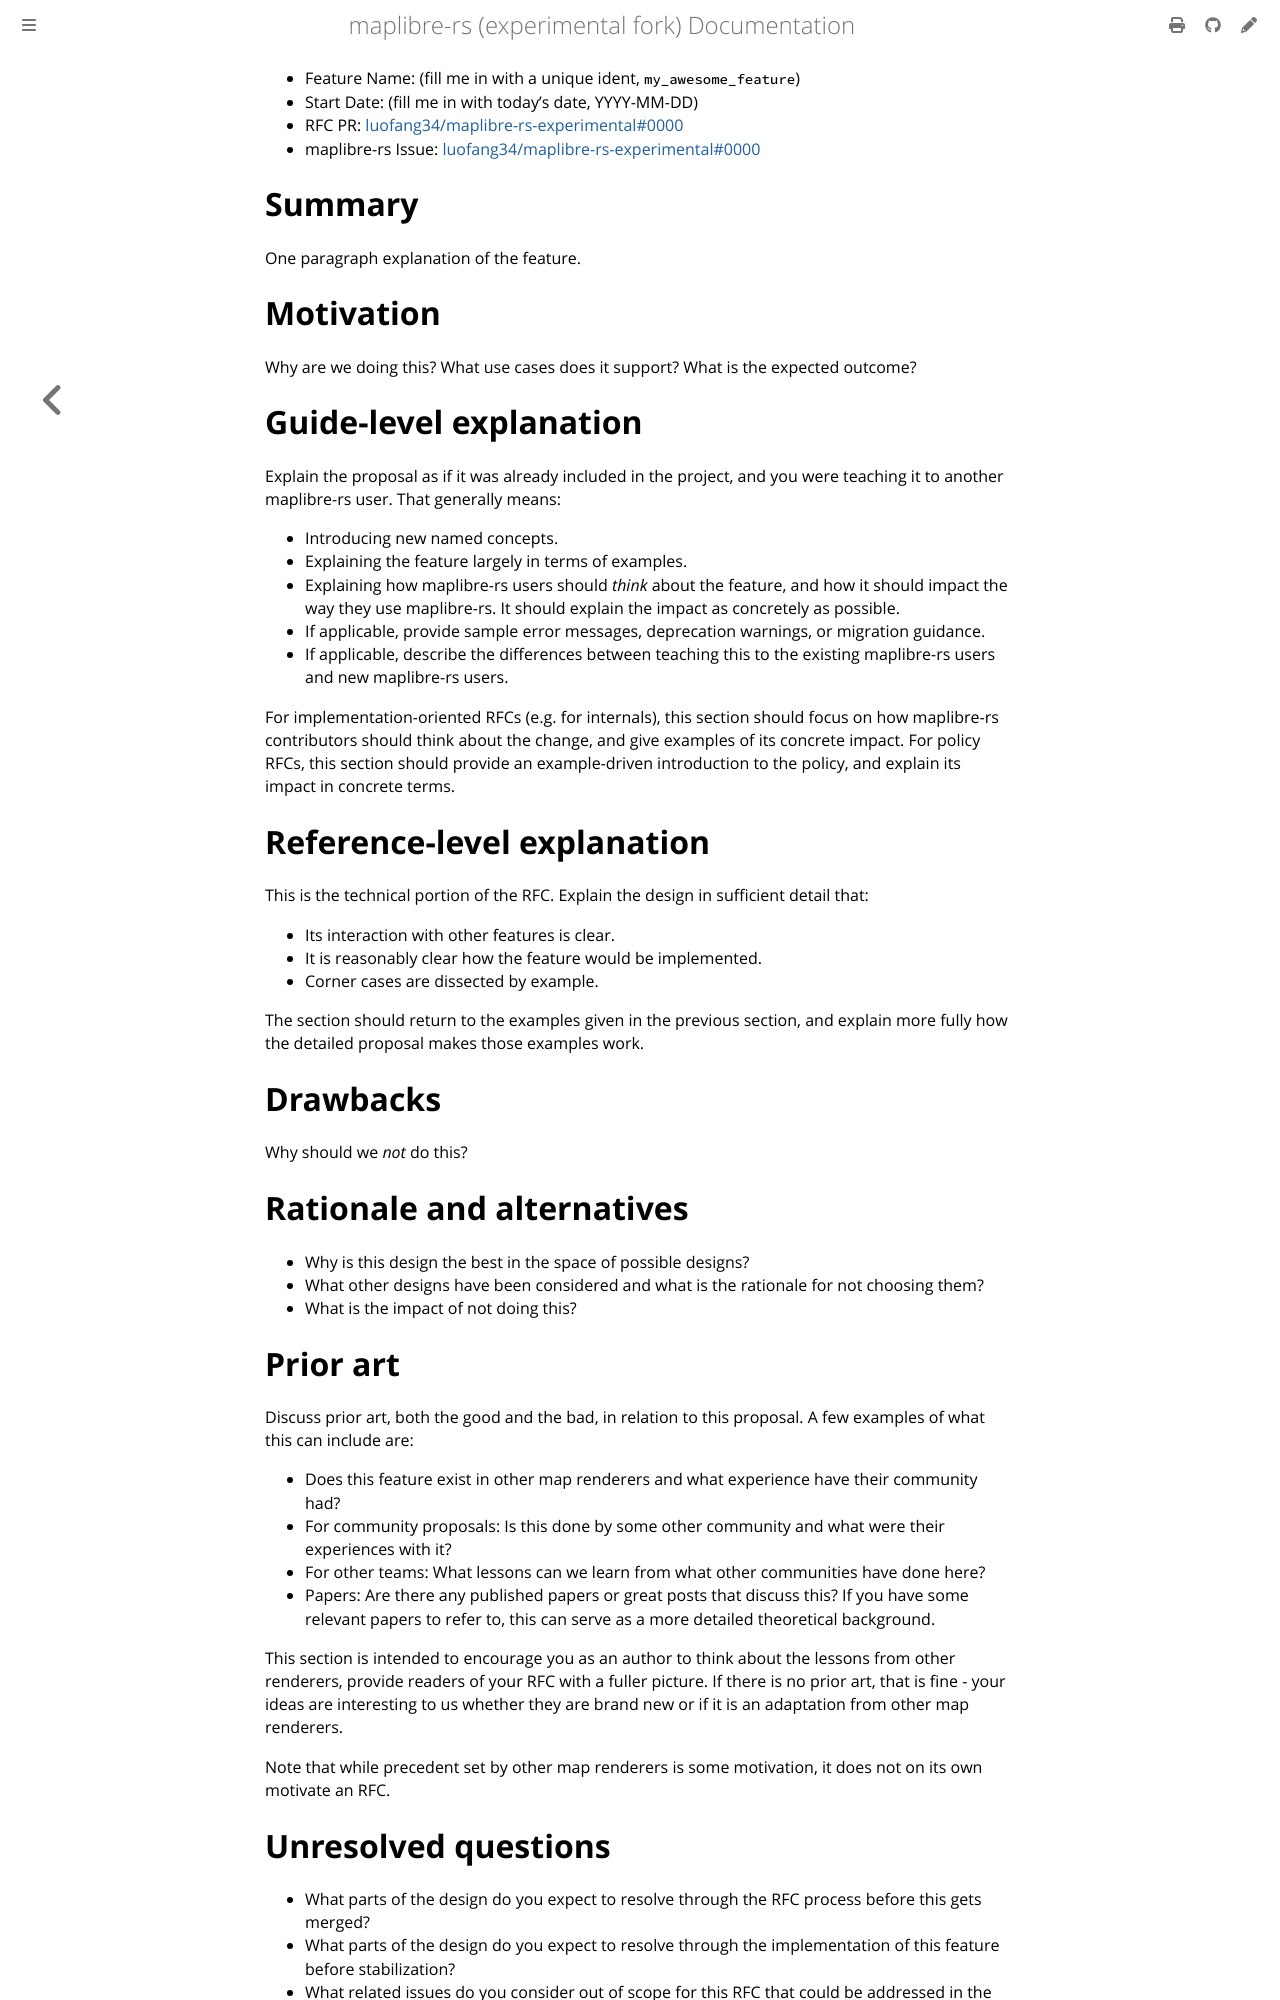

repository: luofang34/maplibre-rs-experimental · page: docs/rfc/0000-template.html · generator: mdbook

- Feature Name: (fill me in with a unique ident, `my_awesome_feature`)
- Start Date: (fill me in with today's date, YYYY-MM-DD)
- RFC PR: [luofang34/maplibre-rs-experimental#0000](https://github.com/luofang34/maplibre-rs-experimental/pull/0000)
- maplibre-rs Issue: [luofang34/maplibre-rs-experimental#0000](https://github.com/luofang34/maplibre-rs-experimental/issues/0000)

# Summary

[summary]: #summary

One paragraph explanation of the feature.

# Motivation

[motivation]: #motivation

Why are we doing this? What use cases does it support? What is the expected outcome?

# Guide-level explanation

[guide-level-explanation]: #guide-level-explanation

Explain the proposal as if it was already included in the project, and you were teaching it to another maplibre-rs user.
That generally means:

- Introducing new named concepts.
- Explaining the feature largely in terms of examples.
- Explaining how maplibre-rs users should *think* about the feature, and how it should impact the way they use
  maplibre-rs. It should explain the impact as concretely as possible.
- If applicable, provide sample error messages, deprecation warnings, or migration guidance.
- If applicable, describe the differences between teaching this to the existing maplibre-rs users and new maplibre-rs users.

For implementation-oriented RFCs (e.g. for internals), this section should focus on how maplibre-rs contributors should
think about the change, and give examples of its concrete impact. For policy RFCs, this section should provide an
example-driven introduction to the policy, and explain its impact in concrete terms.

# Reference-level explanation

[reference-level-explanation]: #reference-level-explanation

This is the technical portion of the RFC. Explain the design in sufficient detail that:

- Its interaction with other features is clear.
- It is reasonably clear how the feature would be implemented.
- Corner cases are dissected by example.

The section should return to the examples given in the previous section, and explain more fully how the detailed
proposal makes those examples work.

# Drawbacks

[drawbacks]: #drawbacks

Why should we *not* do this?

# Rationale and alternatives

[rationale-and-alternatives]: #rationale-and-alternatives

- Why is this design the best in the space of possible designs?
- What other designs have been considered and what is the rationale for not choosing them?
- What is the impact of not doing this?

# Prior art

[prior-art]: #prior-art

Discuss prior art, both the good and the bad, in relation to this proposal.
A few examples of what this can include are:

- Does this feature exist in other map renderers and what experience have their community had?
- For community proposals: Is this done by some other community and what were their experiences with it?
- For other teams: What lessons can we learn from what other communities have done here?
- Papers: Are there any published papers or great posts that discuss this? If you have some relevant papers to refer to,
  this can serve as a more detailed theoretical background.

This section is intended to encourage you as an author to think about the lessons from other renderers, provide readers
of your RFC with a fuller picture.
If there is no prior art, that is fine - your ideas are interesting to us whether they are brand new or if it is an
adaptation from other map renderers.

Note that while precedent set by other map renderers is some motivation, it does not on its own motivate an RFC.

# Unresolved questions

[unresolved-questions]: #unresolved-questions

- What parts of the design do you expect to resolve through the RFC process before this gets merged?
- What parts of the design do you expect to resolve through the implementation of this feature before stabilization?
- What related issues do you consider out of scope for this RFC that could be addressed in the future independently of
  the solution that comes out of this RFC?
